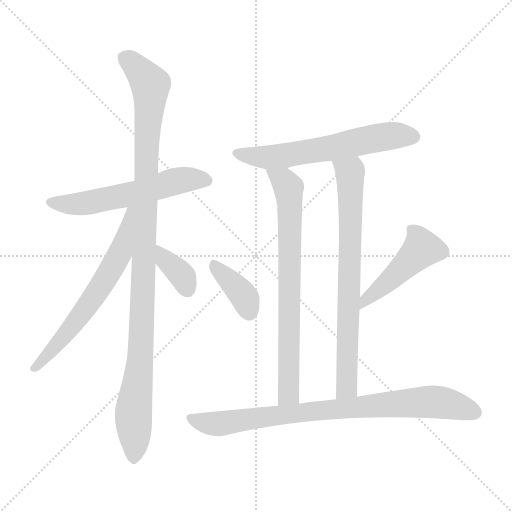
t = 0.00 s
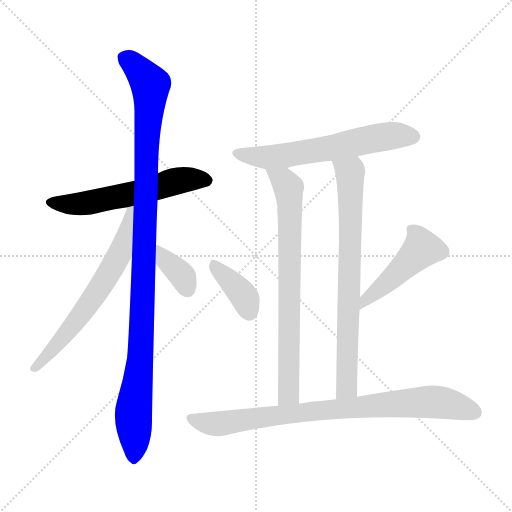
t = 1.58 s
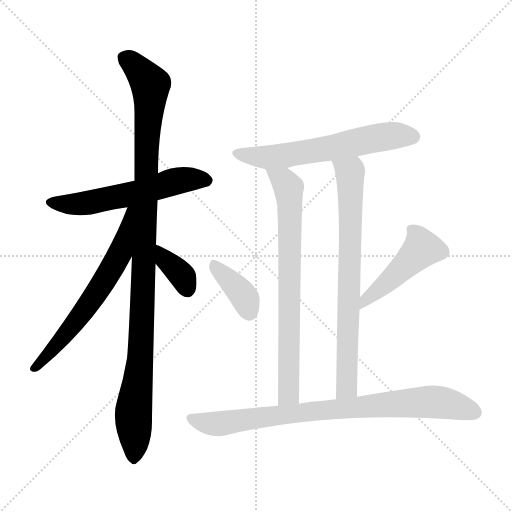
t = 3.17 s
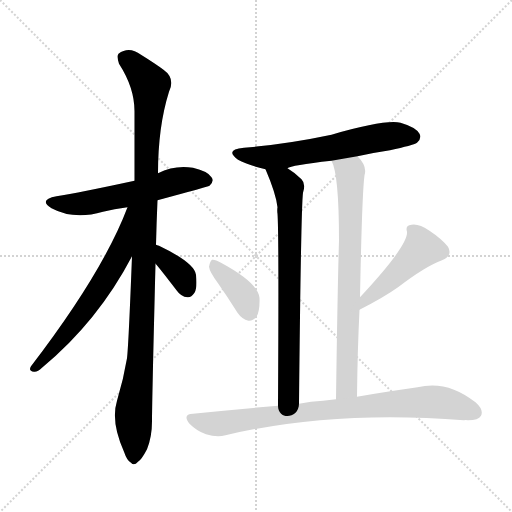
t = 4.75 s
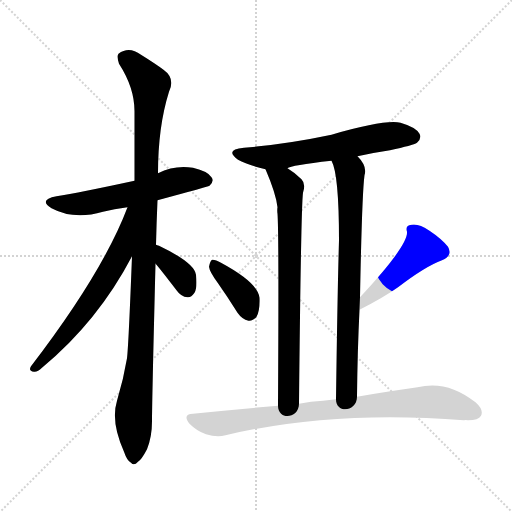
t = 6.33 s
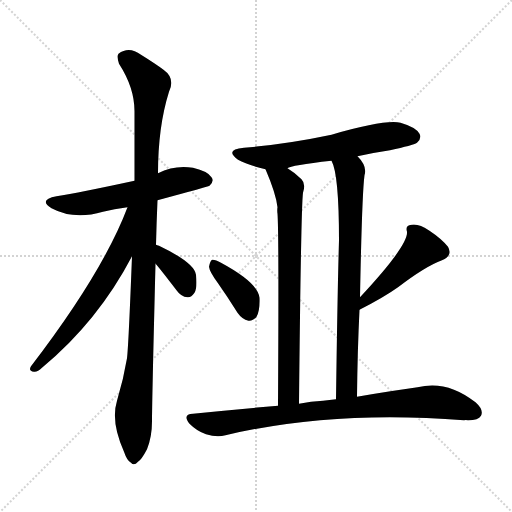
t = 7.92 s

The animated SVG that drew these frames (rendered in a browser with its animation timeline set to each time). Animation: 10 CSS @keyframes rules; one cycle of 7.92 s.

<svg version="1.1" viewBox="0 0 1024 1024" xmlns="http://www.w3.org/2000/svg">
  <g stroke="lightgray" stroke-dasharray="1,1" stroke-width="1" transform="scale(4, 4)">
    <line x1="0" y1="0" x2="256" y2="256"></line>
    <line x1="256" y1="0" x2="0" y2="256"></line>
    <line x1="128" y1="0" x2="128" y2="256"></line>
    <line x1="0" y1="128" x2="256" y2="128"></line>
  </g>
<g transform="scale(1, -1) translate(0, -900)">
   <style type="text/css">
    @keyframes keyframes0 {
      from {
       stroke: blue;
       stroke-dashoffset: 571;
       stroke-width: 128;
       }
       65% {
       animation-timing-function: step-end;
       stroke: blue;
       stroke-dashoffset: 0;
       stroke-width: 128;
       }
       to {
       stroke: black;
       stroke-width: 1024;
       }
       }
       #make-me-a-hanzi-animation-0 {
         animation: keyframes0 0.714681s both;
         animation-delay: 0.000000s;
         animation-timing-function: linear;
       }
    @keyframes keyframes1 {
      from {
       stroke: blue;
       stroke-dashoffset: 1076;
       stroke-width: 128;
       }
       78% {
       animation-timing-function: step-end;
       stroke: blue;
       stroke-dashoffset: 0;
       stroke-width: 128;
       }
       to {
       stroke: black;
       stroke-width: 1024;
       }
       }
       #make-me-a-hanzi-animation-1 {
         animation: keyframes1 1.125651s both;
         animation-delay: 0.714681s;
         animation-timing-function: linear;
       }
    @keyframes keyframes2 {
      from {
       stroke: blue;
       stroke-dashoffset: 633;
       stroke-width: 128;
       }
       67% {
       animation-timing-function: step-end;
       stroke: blue;
       stroke-dashoffset: 0;
       stroke-width: 128;
       }
       to {
       stroke: black;
       stroke-width: 1024;
       }
       }
       #make-me-a-hanzi-animation-2 {
         animation: keyframes2 0.765137s both;
         animation-delay: 1.840332s;
         animation-timing-function: linear;
       }
    @keyframes keyframes3 {
      from {
       stroke: blue;
       stroke-dashoffset: 363;
       stroke-width: 128;
       }
       54% {
       animation-timing-function: step-end;
       stroke: blue;
       stroke-dashoffset: 0;
       stroke-width: 128;
       }
       to {
       stroke: black;
       stroke-width: 1024;
       }
       }
       #make-me-a-hanzi-animation-3 {
         animation: keyframes3 0.545410s both;
         animation-delay: 2.605469s;
         animation-timing-function: linear;
       }
    @keyframes keyframes4 {
      from {
       stroke: blue;
       stroke-dashoffset: 609;
       stroke-width: 128;
       }
       66% {
       animation-timing-function: step-end;
       stroke: blue;
       stroke-dashoffset: 0;
       stroke-width: 128;
       }
       to {
       stroke: black;
       stroke-width: 1024;
       }
       }
       #make-me-a-hanzi-animation-4 {
         animation: keyframes4 0.745605s both;
         animation-delay: 3.150879s;
         animation-timing-function: linear;
       }
    @keyframes keyframes5 {
      from {
       stroke: blue;
       stroke-dashoffset: 737;
       stroke-width: 128;
       }
       71% {
       animation-timing-function: step-end;
       stroke: blue;
       stroke-dashoffset: 0;
       stroke-width: 128;
       }
       to {
       stroke: black;
       stroke-width: 1024;
       }
       }
       #make-me-a-hanzi-animation-5 {
         animation: keyframes5 0.849772s both;
         animation-delay: 3.896484s;
         animation-timing-function: linear;
       }
    @keyframes keyframes6 {
      from {
       stroke: blue;
       stroke-dashoffset: 743;
       stroke-width: 128;
       }
       71% {
       animation-timing-function: step-end;
       stroke: blue;
       stroke-dashoffset: 0;
       stroke-width: 128;
       }
       to {
       stroke: black;
       stroke-width: 1024;
       }
       }
       #make-me-a-hanzi-animation-6 {
         animation: keyframes6 0.854655s both;
         animation-delay: 4.746257s;
         animation-timing-function: linear;
       }
    @keyframes keyframes7 {
      from {
       stroke: blue;
       stroke-dashoffset: 377;
       stroke-width: 128;
       }
       55% {
       animation-timing-function: step-end;
       stroke: blue;
       stroke-dashoffset: 0;
       stroke-width: 128;
       }
       to {
       stroke: black;
       stroke-width: 1024;
       }
       }
       #make-me-a-hanzi-animation-7 {
         animation: keyframes7 0.556803s both;
         animation-delay: 5.600911s;
         animation-timing-function: linear;
       }
    @keyframes keyframes8 {
      from {
       stroke: blue;
       stroke-dashoffset: 469;
       stroke-width: 128;
       }
       60% {
       animation-timing-function: step-end;
       stroke: blue;
       stroke-dashoffset: 0;
       stroke-width: 128;
       }
       to {
       stroke: black;
       stroke-width: 1024;
       }
       }
       #make-me-a-hanzi-animation-8 {
         animation: keyframes8 0.631673s both;
         animation-delay: 6.157715s;
         animation-timing-function: linear;
       }
    @keyframes keyframes9 {
      from {
       stroke: blue;
       stroke-dashoffset: 829;
       stroke-width: 128;
       }
       73% {
       animation-timing-function: step-end;
       stroke: blue;
       stroke-dashoffset: 0;
       stroke-width: 128;
       }
       to {
       stroke: black;
       stroke-width: 1024;
       }
       }
       #make-me-a-hanzi-animation-9 {
         animation: keyframes9 0.924642s both;
         animation-delay: 6.789388s;
         animation-timing-function: linear;
       }
</style>
<path d="M 315.0 499.5 Q 415.0 526.5 419.0 528.5 Q 429.0 537.5 423.0 545.5 Q 416.0 557.5 386.0 564.5 Q 349.0 570.5 316.0 553.5 L 269.0 538.5 Q 158.0 514.5 113.0 507.5 Q 76.0 500.5 103.0 483.5 Q 148.0 459.5 206.0 476.5 Q 228.0 482.5 255.0 485.5 L 315.0 499.5 Z" fill="lightgray"></path> 
<path d="M 312.0 410.5 Q 313.0 453.5 315.0 499.5 L 316.0 553.5 Q 316.0 646.5 338.0 716.5 Q 351.0 743.5 327.0 760.5 Q 311.0 772.5 282.0 790.5 Q 258.0 808.5 237.0 792.5 Q 233.0 788.5 238.0 772.5 Q 269.0 724.5 269.0 677.5 Q 269.0 613.5 269.0 538.5 L 264.0 387.5 Q 257.0 207.5 254.0 183.5 Q 247.0 141.5 234.0 98.5 Q 221.0 56.5 248.0 -3.5 Q 254.0 -21.5 262.0 -25.5 Q 268.0 -32.5 276.0 -23.5 Q 283.0 -19.5 294.0 1.5 Q 304.0 26.5 304.0 57.5 Q 304.0 96.5 311.0 372.5 L 312.0 410.5 Z" fill="lightgray"></path> 
<path d="M 255.0 485.5 Q 206.0 355.5 62.0 167.5 Q 56.0 157.5 68.0 156.5 Q 75.0 155.5 84.0 164.5 Q 196.0 257.5 264.0 387.5 C 330.0 512.5 266.0 513.5 255.0 485.5 Z" fill="lightgray"></path> 
<path d="M 311.0 372.5 Q 317.0 366.5 353.0 319.5 Q 362.0 306.5 375.0 305.5 Q 382.0 304.5 389.0 314.5 Q 395.0 324.5 392.0 350.5 Q 389.0 374.5 318.0 408.5 Q 314.0 409.5 312.0 410.5 C 284.0 420.5 291.0 394.5 311.0 372.5 Z" fill="lightgray"></path> 
<path d="M 715.0 587.5 Q 746.0 594.5 780.0 599.5 Q 826.0 609.5 834.0 614.5 Q 844.0 623.5 839.0 632.5 Q 832.0 645.5 801.0 654.5 Q 770.0 661.5 663.0 630.5 Q 573.0 611.5 488.0 604.5 Q 448.0 600.5 476.0 580.5 Q 494.0 570.5 531.0 561.5 C 554.0 555.5 554.0 555.5 575.0 563.5 Q 581.0 569.5 663.0 578.5 L 715.0 587.5 Z" fill="lightgray"></path> 
<path d="M 531.0 561.5 Q 552.0 512.5 555.0 485.5 Q 554.0 479.5 555.0 472.5 Q 558.0 432.5 556.0 88.5 C 556.0 58.5 598.0 62.5 598.0 92.5 Q 602.0 485.5 606.0 514.5 Q 612.0 532.5 603.0 541.5 Q 590.0 554.5 575.0 563.5 C 550.0 580.5 520.0 589.5 531.0 561.5 Z" fill="lightgray"></path> 
<path d="M 714.0 106.5 Q 715.0 199.5 719.0 280.5 L 720.0 305.5 Q 724.0 512.5 729.0 549.5 Q 735.0 567.5 715.0 587.5 C 696.0 610.5 653.0 606.5 663.0 578.5 Q 678.0 551.5 678.0 419.5 Q 675.0 319.5 672.0 101.5 C 672.0 71.5 714.0 76.5 714.0 106.5 Z" fill="lightgray"></path> 
<path d="M 436.0 333.5 Q 455.0 306.5 475.0 274.5 Q 484.0 261.5 497.0 258.5 Q 506.0 257.5 513.0 266.5 Q 520.0 278.5 519.0 304.5 Q 516.0 334.5 442.0 374.5 Q 430.0 381.5 424.0 380.5 Q 420.0 377.5 418.0 366.5 Q 419.0 356.5 436.0 333.5 Z" fill="lightgray"></path> 
<path d="M 719.0 280.5 Q 768.0 305.5 796.0 325.5 Q 851.0 367.5 884.0 379.5 Q 906.0 388.5 896.0 406.5 Q 883.0 422.5 859.0 438.5 Q 837.0 453.5 823.0 450.5 Q 810.0 449.5 814.0 436.5 Q 817.0 409.5 720.0 305.5 C 700.0 283.5 692.0 266.5 719.0 280.5 Z" fill="lightgray"></path> 
<path d="M 556.0 88.5 Q 474.0 81.5 386.0 72.5 Q 364.0 71.5 379.0 52.5 Q 394.0 37.5 412.0 31.5 Q 434.0 24.5 451.0 29.5 Q 667.0 80.5 928.0 59.5 Q 931.0 60.5 936.0 59.5 Q 957.0 59.5 962.0 68.5 Q 968.0 80.5 951.0 95.5 Q 894.0 140.5 835.0 125.5 Q 783.0 118.5 714.0 106.5 L 672.0 101.5 Q 659.0 100.5 646.0 98.5 Q 622.0 97.5 598.0 92.5 L 556.0 88.5 Z" fill="lightgray"></path> 
      <clipPath id="make-me-a-hanzi-clip-0">
      <path d="M 315.0 499.5 Q 415.0 526.5 419.0 528.5 Q 429.0 537.5 423.0 545.5 Q 416.0 557.5 386.0 564.5 Q 349.0 570.5 316.0 553.5 L 269.0 538.5 Q 158.0 514.5 113.0 507.5 Q 76.0 500.5 103.0 483.5 Q 148.0 459.5 206.0 476.5 Q 228.0 482.5 255.0 485.5 L 315.0 499.5 Z" fill="lightgray"></path>
      </clipPath>
      <path clip-path="url(#make-me-a-hanzi-clip-0)" d="M 105.0 496.5 L 165.0 492.5 L 272.0 513.5 L 354.0 538.5 L 414.0 538.5 " fill="none" id="make-me-a-hanzi-animation-0" stroke-dasharray="443 886" stroke-linecap="round"></path>

      <clipPath id="make-me-a-hanzi-clip-1">
      <path d="M 312.0 410.5 Q 313.0 453.5 315.0 499.5 L 316.0 553.5 Q 316.0 646.5 338.0 716.5 Q 351.0 743.5 327.0 760.5 Q 311.0 772.5 282.0 790.5 Q 258.0 808.5 237.0 792.5 Q 233.0 788.5 238.0 772.5 Q 269.0 724.5 269.0 677.5 Q 269.0 613.5 269.0 538.5 L 264.0 387.5 Q 257.0 207.5 254.0 183.5 Q 247.0 141.5 234.0 98.5 Q 221.0 56.5 248.0 -3.5 Q 254.0 -21.5 262.0 -25.5 Q 268.0 -32.5 276.0 -23.5 Q 283.0 -19.5 294.0 1.5 Q 304.0 26.5 304.0 57.5 Q 304.0 96.5 311.0 372.5 L 312.0 410.5 Z" fill="lightgray"></path>
      </clipPath>
      <path clip-path="url(#make-me-a-hanzi-clip-1)" d="M 249.0 785.5 L 301.0 730.5 L 284.0 239.5 L 267.0 76.5 L 267.0 -12.5 " fill="none" id="make-me-a-hanzi-animation-1" stroke-dasharray="948 1896" stroke-linecap="round"></path>

      <clipPath id="make-me-a-hanzi-clip-2">
      <path d="M 255.0 485.5 Q 206.0 355.5 62.0 167.5 Q 56.0 157.5 68.0 156.5 Q 75.0 155.5 84.0 164.5 Q 196.0 257.5 264.0 387.5 C 330.0 512.5 266.0 513.5 255.0 485.5 Z" fill="lightgray"></path>
      </clipPath>
      <path clip-path="url(#make-me-a-hanzi-clip-2)" d="M 262.0 481.5 L 232.0 377.5 L 146.0 248.5 L 70.0 164.5 " fill="none" id="make-me-a-hanzi-animation-2" stroke-dasharray="505 1010" stroke-linecap="round"></path>

      <clipPath id="make-me-a-hanzi-clip-3">
      <path d="M 311.0 372.5 Q 317.0 366.5 353.0 319.5 Q 362.0 306.5 375.0 305.5 Q 382.0 304.5 389.0 314.5 Q 395.0 324.5 392.0 350.5 Q 389.0 374.5 318.0 408.5 Q 314.0 409.5 312.0 410.5 C 284.0 420.5 291.0 394.5 311.0 372.5 Z" fill="lightgray"></path>
      </clipPath>
      <path clip-path="url(#make-me-a-hanzi-clip-3)" d="M 313.0 404.5 L 326.0 396.5 L 330.0 380.5 L 360.0 353.5 L 375.0 321.5 " fill="none" id="make-me-a-hanzi-animation-3" stroke-dasharray="235 470" stroke-linecap="round"></path>

      <clipPath id="make-me-a-hanzi-clip-4">
      <path d="M 715.0 587.5 Q 746.0 594.5 780.0 599.5 Q 826.0 609.5 834.0 614.5 Q 844.0 623.5 839.0 632.5 Q 832.0 645.5 801.0 654.5 Q 770.0 661.5 663.0 630.5 Q 573.0 611.5 488.0 604.5 Q 448.0 600.5 476.0 580.5 Q 494.0 570.5 531.0 561.5 C 554.0 555.5 554.0 555.5 575.0 563.5 Q 581.0 569.5 663.0 578.5 L 715.0 587.5 Z" fill="lightgray"></path>
      </clipPath>
      <path clip-path="url(#make-me-a-hanzi-clip-4)" d="M 479.0 594.5 L 526.0 585.5 L 566.0 587.5 L 755.0 624.5 L 827.0 626.5 " fill="none" id="make-me-a-hanzi-animation-4" stroke-dasharray="481 962" stroke-linecap="round"></path>

      <clipPath id="make-me-a-hanzi-clip-5">
      <path d="M 531.0 561.5 Q 552.0 512.5 555.0 485.5 Q 554.0 479.5 555.0 472.5 Q 558.0 432.5 556.0 88.5 C 556.0 58.5 598.0 62.5 598.0 92.5 Q 602.0 485.5 606.0 514.5 Q 612.0 532.5 603.0 541.5 Q 590.0 554.5 575.0 563.5 C 550.0 580.5 520.0 589.5 531.0 561.5 Z" fill="lightgray"></path>
      </clipPath>
      <path clip-path="url(#make-me-a-hanzi-clip-5)" d="M 539.0 553.5 L 554.0 548.5 L 577.0 524.5 L 580.0 488.5 L 578.0 112.5 L 562.0 101.5 " fill="none" id="make-me-a-hanzi-animation-5" stroke-dasharray="609 1218" stroke-linecap="round"></path>

      <clipPath id="make-me-a-hanzi-clip-6">
      <path d="M 714.0 106.5 Q 715.0 199.5 719.0 280.5 L 720.0 305.5 Q 724.0 512.5 729.0 549.5 Q 735.0 567.5 715.0 587.5 C 696.0 610.5 653.0 606.5 663.0 578.5 Q 678.0 551.5 678.0 419.5 Q 675.0 319.5 672.0 101.5 C 672.0 71.5 714.0 76.5 714.0 106.5 Z" fill="lightgray"></path>
      </clipPath>
      <path clip-path="url(#make-me-a-hanzi-clip-6)" d="M 670.0 577.5 L 700.0 555.5 L 701.0 526.5 L 695.0 164.5 L 691.0 121.5 L 678.0 112.5 " fill="none" id="make-me-a-hanzi-animation-6" stroke-dasharray="615 1230" stroke-linecap="round"></path>

      <clipPath id="make-me-a-hanzi-clip-7">
      <path d="M 436.0 333.5 Q 455.0 306.5 475.0 274.5 Q 484.0 261.5 497.0 258.5 Q 506.0 257.5 513.0 266.5 Q 520.0 278.5 519.0 304.5 Q 516.0 334.5 442.0 374.5 Q 430.0 381.5 424.0 380.5 Q 420.0 377.5 418.0 366.5 Q 419.0 356.5 436.0 333.5 Z" fill="lightgray"></path>
      </clipPath>
      <path clip-path="url(#make-me-a-hanzi-clip-7)" d="M 427.0 371.5 L 480.0 317.5 L 498.0 275.5 " fill="none" id="make-me-a-hanzi-animation-7" stroke-dasharray="249 498" stroke-linecap="round"></path>

      <clipPath id="make-me-a-hanzi-clip-8">
      <path d="M 719.0 280.5 Q 768.0 305.5 796.0 325.5 Q 851.0 367.5 884.0 379.5 Q 906.0 388.5 896.0 406.5 Q 883.0 422.5 859.0 438.5 Q 837.0 453.5 823.0 450.5 Q 810.0 449.5 814.0 436.5 Q 817.0 409.5 720.0 305.5 C 700.0 283.5 692.0 266.5 719.0 280.5 Z" fill="lightgray"></path>
      </clipPath>
      <path clip-path="url(#make-me-a-hanzi-clip-8)" d="M 822.0 441.5 L 833.0 430.5 L 844.0 402.5 L 729.0 298.5 L 726.0 286.5 " fill="none" id="make-me-a-hanzi-animation-8" stroke-dasharray="341 682" stroke-linecap="round"></path>

      <clipPath id="make-me-a-hanzi-clip-9">
      <path d="M 556.0 88.5 Q 474.0 81.5 386.0 72.5 Q 364.0 71.5 379.0 52.5 Q 394.0 37.5 412.0 31.5 Q 434.0 24.5 451.0 29.5 Q 667.0 80.5 928.0 59.5 Q 931.0 60.5 936.0 59.5 Q 957.0 59.5 962.0 68.5 Q 968.0 80.5 951.0 95.5 Q 894.0 140.5 835.0 125.5 Q 783.0 118.5 714.0 106.5 L 672.0 101.5 Q 659.0 100.5 646.0 98.5 Q 622.0 97.5 598.0 92.5 L 556.0 88.5 Z" fill="lightgray"></path>
      </clipPath>
      <path clip-path="url(#make-me-a-hanzi-clip-9)" d="M 383.0 62.5 L 441.0 52.5 L 630.0 78.5 L 848.0 96.5 L 880.0 95.5 L 950.0 75.5 " fill="none" id="make-me-a-hanzi-animation-9" stroke-dasharray="701 1402" stroke-linecap="round"></path>

</g>
</svg>
